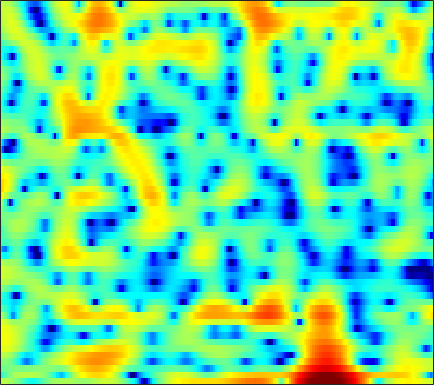

The data file committed next to this chart (first rows):
2.5502, 2.3419, 2.0478, 1.7254, 1.4306, 0.98949, 0.46369, 0.033074, -0.60948, -1.3426, -2.1465, -2.7869, -3.615, -4.3157, -4.6426, -4.628, -4.2076, -3.7055, -2.9075, -2.0428, -1.204, -0.65338, -0.016911, 0.49819
-5.076, -3.445, -1.808, -0.6035, 0.09164, 0.7995, 1.312, 1.592, 1.85, 2.013, 2.092, 2.112, 2.09, 2.022, 1.946, 1.821, 1.658, 1.501, 1.237, 0.8805, 0.4022, -0.05577, -0.844, -1.872
-0.9993, -0.7871, -0.5221, -0.2977, -0.171, -0.07091, -0.03426, -0.04072, -0.08057, -0.1375, -0.1871, -0.2021, -0.197, -0.1474, -0.0827, 0.03682, 0.1722, 0.2692, 0.3677, 0.4362, 0.4519, 0.4227, 0.3278, 0.1843
0.5435, 0.4656, 0.2421, -0.141, -0.5465, -1.277, -2.242, -3.144, -4.626, -6.476, -8.624, -10.15, -11.06, -9.932, -8.39, -6.33, -4.557, -3.45, -2.206, -1.178, -0.3069, 0.258, 0.9305, 1.537
2.302, 2.276, 2.081, 1.707, 1.299, 0.5818, -0.3339, -1.155, -2.419, -3.811, -5.166, -5.987, -6.55, -6.431, -6.016, -5.264, -4.462, -3.894, -3.202, -2.558, -1.924, -1.441, -0.7779, -0.08979
3.979, 4.053, 4.01, 3.821, 3.587, 3.165, 2.627, 2.161, 1.464, 0.7108, -0.07811, -0.6862, -1.512, -2.363, -3.033, -3.993, -5.058, -5.943, -7.227, -8.459, -9.218, -9.172, -8.247, -6.734
4.553, 4.607, 4.569, 4.414, 4.222, 3.869, 3.411, 3.008, 2.376, 1.652, 0.8212, 0.1255, -0.9082, -2.075, -3.057, -4.551, -6.313, -7.85, -10.26, -13.03, -15.48, -15.93, -14.12, -11.66
4.713, 4.671, 4.536, 4.318, 4.104, 3.748, 3.313, 2.933, 2.357, 1.7, 0.9509, 0.3269, -0.5938, -1.618, -2.46, -3.676, -4.983, -5.991, -7.354, -8.646, -9.747, -10.37, -10.89, -10.93
4.868, 4.664, 4.353, 4.004, 3.731, 3.353, 2.965, 2.668, 2.255, 1.79, 1.27, 0.8299, 0.1522, -0.6494, -1.33, -2.354, -3.529, -4.522, -6.053, -7.863, -10.08, -12.23, -16.32, -23.35
4.297, 3.788, 3.045, 2.289, 1.774, 1.251, 0.9794, 0.9344, 1.022, 1.165, 1.26, 1.253, 1.074, 0.7172, 0.3205, -0.3704, -1.255, -2.023, -3.15, -4.35, -5.562, -6.382, -7.238, -7.54
2.082, 1.105, -0.6763, -3.26, -5.89, -9.9, -9.619, -6.737, -3.476, -1.279, 0.1928, 0.9088, 1.461, 1.583, 1.413, 0.8412, -0.1224, -1.061, -2.599, -4.356, -5.842, -6.248, -5.587, -3.973
-1.463, -1.935, -2.965, -4.359, -5.489, -6.587, -6.492, -5.632, -4.054, -2.503, -1.19, -0.4331, 0.2831, 0.6568, 0.671, 0.3663, -0.3733, -1.264, -3, -5.468, -8.441, -9.577, -7.284, -3.889
-3.942, -4.073, -4.569, -5.302, -5.942, -6.706, -7.123, -7.047, -6.353, -5.174, -3.821, -2.863, -1.735, -0.8958, -0.4339, -0.04178, 0.08479, 0.0383, -0.1197, -0.2923, -0.3752, -0.2678, 0.1066, 0.7354
-2.906, -3.322, -4.292, -5.853, -7.541, -11.01, -17.9, -38.41, -15.54, -9.373, -5.846, -3.99, -2.14, -0.8112, -0.06588, 0.6517, 1.127, 1.366, 1.558, 1.655, 1.707, 1.746, 1.801, 1.892
0.1733, -0.1203, -0.7218, -1.527, -2.225, -3.165, -3.859, -4.025, -3.645, -2.747, -1.642, -0.8294, 0.1199, 0.8834, 1.333, 1.742, 1.977, 2.051, 2.006, 1.817, 1.496, 1.175, 0.68, 0.1498
2.298, 2.184, 1.963, 1.689, 1.468, 1.197, 0.9924, 0.8968, 0.8728, 0.9423, 1.075, 1.206, 1.357, 1.466, 1.499, 1.473, 1.333, 1.141, 0.7538, 0.175, -0.6324, -1.444, -2.854, -4.797
3.117, 3.038, 2.892, 2.704, 2.544, 2.316, 2.078, 1.9, 1.661, 1.422, 1.174, 0.9732, 0.7028, 0.4206, 0.1919, -0.1037, -0.4171, -0.683, -1.082, -1.568, -2.207, -2.813, -3.88, -5.285
3.273, 3.114, 2.887, 2.652, 2.467, 2.192, 1.879, 1.606, 1.177, 0.6715, 0.07937, -0.4094, -1.092, -1.797, -2.288, -2.866, -3.283, -3.456, -3.474, -3.316, -3.077, -2.882, -2.656, -2.426
2.091, 1.724, 1.376, 1.19, 1.121, 1.034, 0.8571, 0.6207, 0.1184, -0.6249, -1.618, -2.546, -4.005, -5.681, -7.023, -8.813, -10.14, -10.34, -9.33, -7.461, -5.401, -3.969, -2.25, -0.7957
-3.364, -4.81, -5.277, -4.121, -3.013, -1.83, -1.181, -1.057, -1.351, -2.198, -3.587, -5.005, -7.507, -10.66, -13.41, -17.69, -23.38, -27.33, -19.09, -12.45, -7.805, -5.134, -2.265, 0.01177
-7.234, -10.22, -10.7, -7.311, -5.163, -3.24, -2.194, -1.881, -2.012, -2.765, -4.166, -5.674, -8.385, -12.32, -16.46, -25.01, -22.43, -17.47, -12.86, -9.211, -6.031, -3.919, -1.477, 0.566
-2.535, -2.738, -2.67, -2.274, -1.881, -1.371, -1.038, -0.9557, -1.13, -1.618, -2.442, -3.256, -4.551, -5.927, -6.821, -7.623, -7.784, -7.391, -6.383, -5.092, -3.623, -2.499, -0.9746, 0.4584
-2.776, -2.123, -1.328, -0.6567, -0.2354, 0.1947, 0.4614, 0.5374, 0.4644, 0.2069, -0.2248, -0.6425, -1.305, -2.023, -2.567, -3.23, -3.767, -4.06, -4.293, -4.205, -3.756, -3.184, -2.142, -0.874
-3.783, -2.279, -0.8276, 0.2023, 0.7816, 1.34, 1.695, 1.84, 1.895, 1.775, 1.503, 1.191, 0.6472, -0.06586, -0.7304, -1.791, -3.102, -4.329, -6.333, -8.693, -10.36, -9.655, -6.881, -3.982
-1.622, -0.9133, -0.1121, 0.5282, 0.9165, 1.32, 1.614, 1.77, 1.887, 1.883, 1.746, 1.549, 1.135, 0.5386, -0.0562, -1.077, -2.454, -3.763, -5.99, -8.806, -11.01, -10.4, -7.415, -4.442
-0.08002, -0.1994, -0.332, -0.3931, -0.3806, -0.254, -0.0244, 0.1874, 0.4652, 0.7065, 0.8477, 0.8781, 0.7988, 0.5713, 0.3043, -0.1841, -0.7921, -1.29, -1.965, -2.508, -2.78, -2.694, -2.269, -1.578
0.5363, -0.4853, -1.964, -3.322, -3.95, -3.941, -3.153, -2.369, -1.356, -0.5226, 0.1115, 0.4552, 0.7718, 0.9321, 0.9714, 0.9206, 0.7901, 0.6351, 0.4054, 0.1598, -0.06047, -0.1953, -0.2847, -0.2916
2.421, 0.4526, -3.257, -9.591, -21.56, -13.05, -6.503, -4.064, -2.05, -0.8165, 0.01237, 0.4848, 0.993, 1.416, 1.671, 1.933, 2.061, 2.067, 1.951, 1.681, 1.261, 0.8033, 0.04048, -0.8507
5.989, 4.694, 2.78, 0.8964, -0.2225, -1.063, -1.344, -1.456, -1.724, -2.113, -2.401, -2.346, -1.844, -0.9988, -0.3283, 0.4383, 0.9578, 1.2, 1.26, 1.058, 0.5496, -0.07692, -1.383, -3.496
7.257, 6.484, 5.332, 4.075, 3.081, 1.645, 0.001708, -1.473, -4.067, -7.901, -14.64, -19.92, -12.05, -7.492, -5.539, -3.96, -3.088, -2.742, -2.543, -2.503, -2.601, -2.706, -3.007, -3.517
7.043, 6.509, 5.651, 4.638, 3.769, 2.454, 0.9259, -0.3891, -2.377, -4.558, -6.522, -7.37, -7.37, -6.735, -6.406, -6.379, -6.872, -7.58, -8.552, -8.922, -8.098, -7.046, -5.572, -4.322
6.14, 5.739, 5.098, 4.35, 3.727, 2.826, 1.85, 1.081, 0.04467, -0.973, -1.902, -2.532, -3.296, -4.101, -4.805, -6.09, -8.098, -10.36, -15.52, -22.97, -14.82, -10.52, -7.005, -4.698
4.475, 4.091, 3.543, 2.979, 2.558, 2.007, 1.473, 1.084, 0.5887, 0.1066, -0.3668, -0.727, -1.251, -1.869, -2.376, -3.175, -4.081, -4.756, -5.494, -5.683, -5.19, -4.48, -3.363, -2.288
1.707, 1.146, 0.4686, -0.06331, -0.3484, -0.5818, -0.6647, -0.6543, -0.5897, -0.4925, -0.4056, -0.3604, -0.3381, -0.3817, -0.4621, -0.6142, -0.7651, -0.8747, -0.9439, -0.9112, -0.7161, -0.51, -0.1404, 0.2433
-2.663, -3.917, -5.262, -5.982, -6.082, -5.736, -5.022, -4.343, -3.362, -2.394, -1.522, -0.9617, -0.3396, 0.1541, 0.4192, 0.6897, 0.8657, 0.9608, 1.068, 1.164, 1.265, 1.363, 1.5, 1.648
-8.167, -12.42, -19.26, -19.03, -16.63, -14.41, -12.11, -10.02, -7.155, -4.71, -2.747, -1.589, -0.4129, 0.418, 0.8828, 1.315, 1.572, 1.7, 1.781, 1.816, 1.789, 1.768, 1.723, 1.726
-4.822, -7.719, -11.41, -14.13, -16.18, -22.08, -20.09, -13.12, -7.616, -4.103, -1.753, -0.4874, 0.6836, 1.39, 1.71, 1.892, 1.92, 1.864, 1.731, 1.535, 1.274, 0.9742, 0.4888, -0.0536
1.689, 0.4693, -1.069, -2.388, -3.131, -3.59, -3.263, -2.56, -1.293, -0.05463, 0.8909, 1.352, 1.626, 1.535, 1.188, 0.4746, -0.3636, -0.9317, -1.333, -1.39, -1.367, -1.596, -2.547, -4.877
2.671, 2.19, 1.555, 1.008, 0.6887, 0.4156, 0.3249, 0.3638, 0.4582, 0.5188, 0.449, 0.2268, -0.3841, -1.482, -2.735, -5.202, -9.251, -13.97, -16.45, -10.27, -6.772, -5.225, -4.211, -3.876
1.068, 0.9042, 0.622, 0.3318, 0.1395, -0.07844, -0.2394, -0.3232, -0.4638, -0.6601, -0.9692, -1.315, -2.022, -3.081, -4.075, -5.763, -7.657, -8.872, -9.203, -7.997, -6.194, -4.876, -3.367, -2.047
-0.878, -1.069, -1.409, -1.773, -2.003, -2.198, -2.257, -2.238, -2.159, -2.103, -2.154, -2.285, -2.58, -3.046, -3.486, -4.128, -4.69, -4.985, -5.051, -4.718, -4.009, -3.303, -2.156, -0.8927
-2.233, -2.94, -4.103, -5.321, -6.053, -6.405, -5.983, -5.371, -4.436, -3.629, -3.053, -2.797, -2.664, -2.754, -2.997, -3.473, -4.101, -4.577, -5.134, -5.264, -4.77, -3.953, -2.444, -0.7385
-2.435, -3.952, -6.838, -11.39, -17.27, -22.17, -12.99, -9.501, -6.644, -4.778, -3.518, -2.871, -2.397, -2.313, -2.497, -3.153, -4.387, -5.831, -8.807, -13.46, -13.96, -9.478, -4.714, -1.375
-1.413, -2.79, -4.923, -7.214, -8.702, -9.625, -9.113, -8.198, -6.768, -5.392, -4.164, -3.384, -2.599, -2.174, -2.087, -2.347, -3.054, -3.904, -5.402, -6.716, -6.475, -5.009, -2.513, -0.2188
-0.2497, -1.336, -2.942, -4.658, -5.949, -7.582, -8.852, -9.365, -9.038, -7.701, -5.929, -4.66, -3.194, -2.059, -1.474, -0.9724, -0.7429, -0.683, -0.6581, -0.5959, -0.315, 0.05663, 0.6948, 1.423
0.945, -0.05251, -1.623, -3.533, -5.277, -8.301, -13.11, -20.34, -22.26, -11.84, -7.212, -4.888, -2.613, -0.9705, -0.05525, 0.8533, 1.449, 1.736, 1.968, 2.065, 2.063, 2.003, 1.874, 1.7
1.576, 0.7695, -0.4376, -1.798, -2.923, -4.464, -5.857, -6.486, -6.352, -5.083, -3.316, -1.99, -0.3849, 0.8979, 1.69, 2.487, 3.023, 3.253, 3.337, 3.198, 2.79, 2.299, 1.381, 0.1064
0.5346, -0.1081, -1.025, -1.915, -2.488, -3.046, -3.242, -3.123, -2.627, -1.797, -0.7727, 0.04117, 1.062, 1.977, 2.548, 3.111, 3.457, 3.567, 3.494, 3.144, 2.501, 1.803, 0.4844, -1.408
-1.801, -2.552, -3.747, -5.032, -5.85, -6.371, -5.891, -5.017, -3.508, -1.97, -0.5669, 0.368, 1.402, 2.249, 2.733, 3.175, 3.402, 3.425, 3.268, 2.879, 2.292, 1.722, 0.7802, -0.3159
-3.994, -4.801, -6.506, -9.481, -13.41, -26.58, -14.72, -9.366, -5.173, -2.437, -0.4811, 0.6236, 1.747, 2.541, 2.927, 3.247, 3.317, 3.236, 2.964, 2.543, 2.003, 1.536, 0.8997, 0.2903
-4.596, -4.422, -4.654, -5.311, -5.825, -5.998, -5.009, -3.696, -1.805, -0.1471, 1.171, 1.921, 2.66, 3.093, 3.242, 3.229, 2.998, 2.697, 2.14, 1.459, 0.6687, 0.04818, -0.7035, -1.291
-3.518, -2.442, -1.458, -0.7564, -0.3389, 0.2209, 0.8036, 1.283, 1.936, 2.515, 2.945, 3.154, 3.237, 3.103, 2.894, 2.405, 1.753, 1.138, 0.1318, -1.135, -2.678, -4.005, -5.948, -7.429
-1.234, -0.2344, 0.8732, 1.744, 2.251, 2.78, 3.158, 3.352, 3.463, 3.422, 3.202, 2.923, 2.371, 1.659, 1.005, 0.02908, -1.077, -1.971, -3.209, -4.644, -6.446, -8.219, -11.87, -18.68
0.3347, 1.239, 2.247, 3.001, 3.413, 3.738, 3.852, 3.777, 3.47, 2.925, 2.147, 1.393, 0.2147, -1.215, -2.454, -4.198, -6.08, -7.415, -8.667, -9.109, -8.983, -8.777, -8.416, -7.807
1.034, 1.945, 2.866, 3.471, 3.732, 3.827, 3.624, 3.28, 2.585, 1.59, 0.2887, -0.8951, -2.74, -5.007, -6.887, -9.869, -13.6, -17.53, -27.13, -19.73, -13.48, -10.58, -7.709, -5.434
1.673, 2.391, 3.056, 3.407, 3.463, 3.287, 2.792, 2.222, 1.181, -0.2038, -1.98, -3.581, -6.182, -9.036, -11.49, -14.53, -16.57, -17.13, -16.65, -14.43, -11.33, -8.955, -6.162, -3.775
2.247, 2.649, 2.941, 2.965, 2.804, 2.344, 1.63, 0.9088, -0.3262, -1.89, -3.811, -5.549, -8.397, -12.24, -16.18, -26.35, -25.8, -19.26, -14.26, -10.95, -8.134, -6.268, -3.966, -1.934
2.232, 2.344, 2.286, 1.986, 1.611, 0.8975, -0.03628, -0.8632, -2.145, -3.588, -5.185, -6.456, -8.295, -10.07, -11.29, -12.4, -12.42, -11.63, -9.944, -7.962, -5.88, -4.325, -2.388, -0.6333
